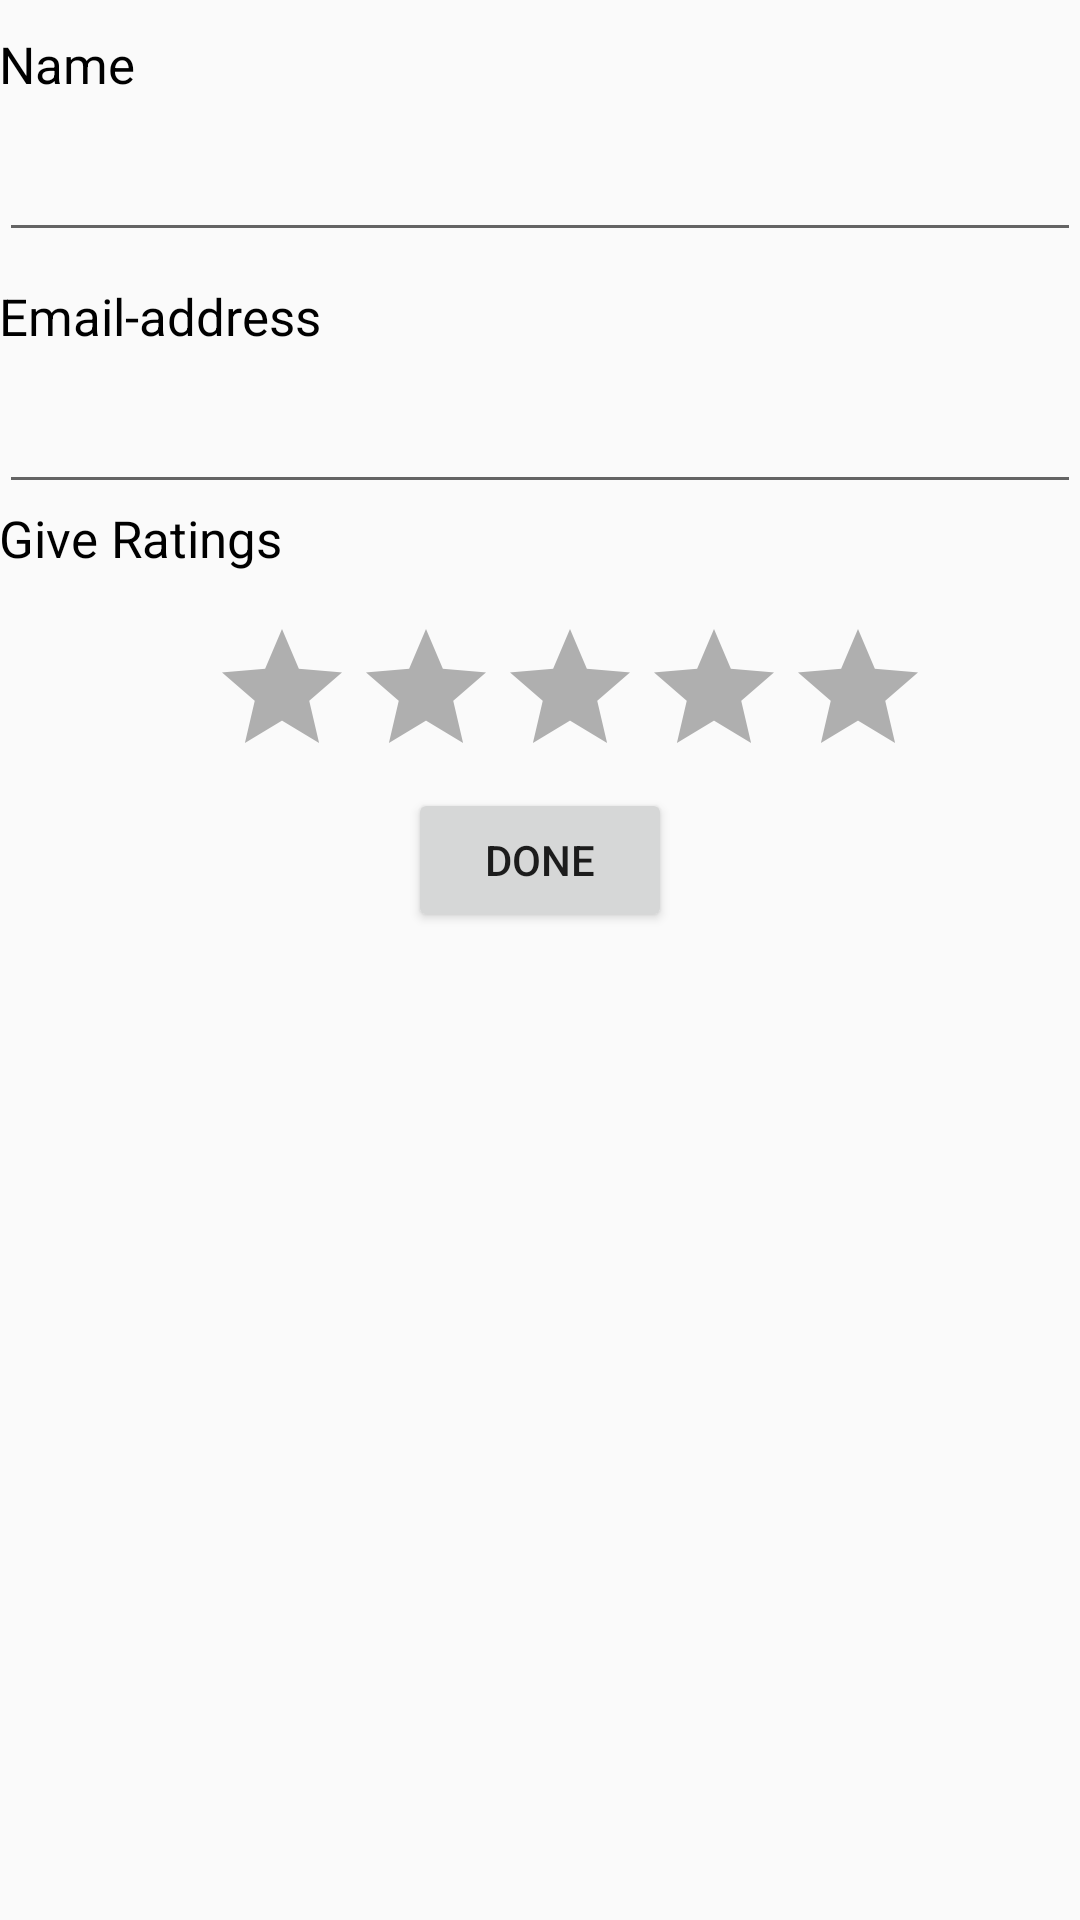

Write the Android layout XML for this screen, with the resource values it uses.
<!-- AndroidManifest.xml: application theme AppTheme -->
<!-- res/layout/activity_review.xml -->
<?xml version="1.0" encoding="utf-8"?>
<ScrollView
    android:layout_width="match_parent"
    android:layout_height="wrap_content"
    xmlns:android="http://schemas.android.com/apk/res/android">
<LinearLayout xmlns:android="http://schemas.android.com/apk/res/android"
    xmlns:tools="http://schemas.android.com/tools"
    android:id="@+id/activity_review"
    android:layout_width="match_parent"
    android:layout_height="match_parent"
    android:paddingBottom="@dimen/activity_vertical_margin"
    android:paddingLeft="@dimen/activity_horizontal_margin"
    android:paddingRight="@dimen/activity_horizontal_margin"
    android:paddingTop="@dimen/activity_vertical_margin"
    android:orientation="vertical"
    tools:context="com.example.nitishaagarwal.reviewratings.Review">
    <TextView
        android:layout_width="wrap_content"
        android:layout_height="wrap_content"
        android:layout_marginTop="10dp"
        android:textSize="17dp"
        android:textColor="#000000"
        android:text="Name"/>
    <EditText
        android:layout_width="match_parent"
        android:layout_height="wrap_content"
        android:layout_marginTop="10dp"
        android:id="@+id/name"/>
    <TextView
        android:layout_width="wrap_content"
        android:layout_height="wrap_content"
        android:text="Email-address"
        android:textSize="17dp"
        android:textColor="#000000"
        android:layout_marginTop="10dp"/>
    <EditText
        android:layout_width="match_parent"
        android:layout_height="wrap_content"
        android:layout_marginTop="10dp"
        android:id="@+id/email"/>
    <TextView
        android:layout_width="wrap_content"
        android:layout_height="wrap_content"
        android:text="Give Ratings"
        android:textSize="17dp"
        android:textColor="#000000"/>
    
    <RatingBar
        android:layout_width="wrap_content"
        android:layout_height="wrap_content"
        android:layout_marginLeft="10dp"
        android:numStars="5"
        android:stepSize="0.5"
    android:rating="0.0"
        android:layout_gravity="center"
        android:theme="@style/RatingBar"
        android:paddingTop="15dp"
        />
    <LinearLayout
        android:layout_width="wrap_content"
        android:layout_height="wrap_content"
        android:orientation="horizontal">
        <View
            android:layout_width="0dp"
            android:layout_height="match_parent"
            android:layout_weight="1"/>
        <Button
            android:layout_width="wrap_content"
            android:layout_height="wrap_content"
            android:id="@+id/done"
            android:text="DONE"/>
        <View
            android:layout_width="0dp"
            android:layout_height="match_parent"
            android:layout_weight="1"/>
    </LinearLayout>
</LinearLayout>
</ScrollView>
<!-- resources referenced by this layout -->
<resources>
  <style name="RatingBar" parent="Theme.AppCompat">
          <item name="colorControlNormal">#000000</item>
          <item name="colorControlActivated">#D3D3D3</item>
      </style>
  <style name="AppTheme" parent="Theme.AppCompat.Light.DarkActionBar">
          
          <item name="colorPrimary">@color/colorPrimary</item>
          <item name="colorPrimaryDark">@color/colorPrimaryDark</item>
          <item name="colorAccent">@color/colorAccent</item>
      </style>
  <!-- not gathered from this repository: default colours our renderer supplied (Android Studio template values) -->
  <color name="colorPrimary">#FF6200EE</color>
  <color name="colorPrimaryDark">#FF3700B3</color>
  <color name="colorAccent">#FF03DAC5</color>
</resources>
